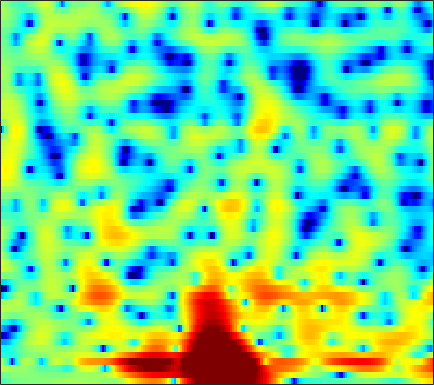

Source data for this figure (header and first rows):
-2.9912, -2.5112, -1.9563, -1.484, -1.1892, -0.86592, -0.60453, -0.44999, -0.2908, -0.17293, -0.082523, -0.030073, 0.019455, 0.048457, 0.071067, 0.1028, 0.13264, 0.15688, 0.19564, 0.24297, 0.30652, 0.3675, 0.46103, 0.56171
-1.042, -0.7187, -0.3641, -0.08589, 0.07778, 0.241, 0.3508, 0.407, 0.4477, 0.4551, 0.4385, 0.4093, 0.3547, 0.2888, 0.2354, 0.1563, 0.0735, 0.01091, -0.06572, -0.1371, -0.1955, -0.231, -0.262, -0.2802
2.906, 2.535, 2.061, 1.644, 1.375, 1.123, 0.9973, 0.9673, 0.9846, 1.021, 1.009, 0.9455, 0.7699, 0.4661, 0.1699, -0.3104, -0.8357, -1.221, -1.615, -1.806, -1.77, -1.648, -1.428, -1.262
2.054, 0.7722, -1.53, -5.018, -9.212, -18.68, -10.34, -5.801, -2.218, -0.02232, 1.302, 1.881, 2.206, 2.017, 1.53, 0.3704, -1.532, -3.563, -6.991, -8.569, -5.547, -2.976, -0.435, 1.271
-4.173, -4.165, -4.315, -4.497, -4.554, -4.392, -3.904, -3.375, -2.575, -1.749, -1.02, -0.5685, -0.09984, 0.2027, 0.3235, 0.3864, 0.3661, 0.3367, 0.3531, 0.4285, 0.6083, 0.8026, 1.109, 1.406
-5.912, -5.653, -5.29, -4.858, -4.488, -3.917, -3.257, -2.736, -2.048, -1.345, -0.688, -0.2255, 0.3369, 0.8119, 1.106, 1.416, 1.635, 1.748, 1.84, 1.866, 1.829, 1.758, 1.609, 1.399
-9.842, -10.17, -9.903, -8.886, -7.84, -6.368, -4.921, -3.889, -2.611, -1.432, -0.3688, 0.3534, 1.22, 1.954, 2.409, 2.898, 3.257, 3.426, 3.52, 3.452, 3.216, 2.921, 2.348, 1.544
-16.81, -19.57, -18.61, -15.21, -13.06, -10.71, -8.746, -7.34, -5.527, -3.782, -2.169, -1.074, 0.2172, 1.315, 2.006, 2.76, 3.328, 3.621, 3.853, 3.889, 3.739, 3.487, 2.973, 2.236
-8.153, -9.334, -11.02, -13.11, -15.27, -19.23, -20.71, -16.74, -11.57, -7.837, -5.031, -3.344, -1.526, -0.08948, 0.7893, 1.727, 2.429, 2.815, 3.159, 3.325, 3.331, 3.231, 2.991, 2.642
-2.715, -3.538, -4.663, -5.836, -6.675, -7.457, -7.548, -7.057, -5.818, -4.288, -2.815, -1.812, -0.6412, 0.3349, 0.9483, 1.608, 2.075, 2.32, 2.522, 2.589, 2.539, 2.422, 2.186, 1.873
1.337, 0.9067, 0.3878, -0.03359, -0.301, -0.5428, -0.64, -0.601, -0.4282, -0.1608, 0.154, 0.3919, 0.7015, 0.9779, 1.149, 1.318, 1.414, 1.437, 1.377, 1.201, 0.8965, 0.5767, 0.03196, -0.6717
2.953, 2.652, 2.333, 2.127, 2.015, 1.903, 1.823, 1.762, 1.659, 1.501, 1.288, 1.1, 0.788, 0.45, 0.185, -0.08923, -0.2519, -0.2835, -0.2859, -0.3217, -0.5112, -0.8071, -1.525, -2.714
1.125, 1.084, 1.215, 1.495, 1.756, 2.096, 2.341, 2.424, 2.384, 2.105, 1.549, 0.9097, -0.3224, -2.017, -3.589, -5.733, -6.564, -5.678, -3.678, -1.887, -0.6818, -0.1461, 0.119, -0.01327
-9.072, -7.727, -5.804, -3.995, -2.711, -1.216, -0.01678, 0.6176, 1.149, 1.324, 1.072, 0.577, -0.5123, -2.122, -3.705, -6.067, -6.895, -5.614, -3.159, -1.02, 0.5772, 1.43, 2.187, 2.593
-20.65, -28.39, -21.12, -12.52, -8.857, -5.51, -3.305, -2.1, -1.006, -0.3459, -0.05417, 0.007955, -0.0472, -0.2156, -0.3363, -0.3662, -0.1646, 0.1306, 0.6899, 1.342, 1.958, 2.373, 2.808, 3.012
-6.898, -7.3, -6.954, -5.929, -4.984, -3.77, -2.748, -2.163, -1.621, -1.363, -1.257, -1.244, -1.258, -1.21, -1.071, -0.715, -0.2362, 0.1877, 0.8127, 1.433, 1.984, 2.318, 2.632, 2.802
0.4019, 0.1388, -0.1525, -0.3037, -0.3747, -0.4969, -0.6855, -0.9333, -1.438, -2.151, -3.125, -4.02, -5.279, -6.109, -6.048, -5.005, -3.374, -2.116, -0.6084, 0.5848, 1.497, 1.99, 2.402, 2.58
3.765, 3.409, 2.866, 2.298, 1.862, 1.228, 0.5124, -0.1079, -1.099, -2.376, -4.138, -5.953, -9.432, -14.94, -16.25, -10.06, -5.642, -3.316, -1.044, 0.5064, 1.546, 2.057, 2.388, 2.337
4.031, 3.422, 2.552, 1.628, 0.927, 0.04703, -0.7484, -1.269, -1.883, -2.449, -2.966, -3.294, -3.648, -3.659, -3.361, -2.576, -1.467, -0.5622, 0.5148, 1.411, 2.041, 2.3, 2.388, 2.113
2.64, 1.546, -0.07215, -1.908, -3.337, -5.048, -6.178, -6.407, -6.081, -5.329, -4.438, -3.78, -2.933, -2.061, -1.401, -0.5353, 0.3312, 0.9468, 1.655, 2.229, 2.626, 2.788, 2.803, 2.602
1.427, -0.07266, -2.538, -5.735, -8.934, -15.48, -41.1, -20.16, -13.27, -9.84, -7.486, -6.084, -4.379, -2.854, -1.821, -0.5592, 0.5427, 1.237, 2.034, 2.637, 3.041, 3.223, 3.274, 3.146
1.82, 0.5168, -1.476, -3.762, -5.596, -7.982, -9.922, -10.86, -11.49, -11.36, -10.31, -8.927, -6.647, -4.39, -2.838, -1.038, 0.4365, 1.336, 2.3, 2.993, 3.421, 3.581, 3.602, 3.379
2.749, 1.842, 0.4364, -1.138, -2.44, -4.38, -6.636, -8.698, -12.52, -19.96, -22.54, -14.28, -8.504, -4.91, -2.884, -0.7681, 0.8287, 1.791, 2.761, 3.415, 3.79, 3.884, 3.772, 3.366
2.038, 1.467, 0.5972, -0.3688, -1.152, -2.276, -3.452, -4.325, -5.34, -5.922, -5.782, -5.15, -3.858, -2.398, -1.331, -0.04454, 1.038, 1.707, 2.413, 2.903, 3.183, 3.249, 3.108, 2.72
-0.1757, -0.4342, -0.7946, -1.223, -1.558, -1.989, -2.366, -2.593, -2.749, -2.686, -2.437, -2.101, -1.564, -0.9487, -0.4664, 0.1189, 0.6571, 0.9939, 1.37, 1.696, 1.926, 2.051, 2.123, 2.059
-3.058, -2.811, -2.667, -2.74, -2.914, -3.202, -3.387, -3.384, -3.128, -2.63, -1.978, -1.497, -0.9206, -0.4566, -0.2322, -0.08127, -0.06791, -0.1141, -0.1751, -0.09882, 0.1759, 0.5218, 1.105, 1.665
-5.454, -4.21, -3.586, -3.857, -4.637, -6.416, -8.602, -9.263, -7.532, -4.854, -2.647, -1.458, -0.3851, 0.1296, 0.1629, -0.2333, -1.239, -2.379, -4.361, -6.101, -5.429, -3.606, -1.068, 1.003
-2.723, -2.236, -2.068, -2.641, -3.599, -5.666, -8.361, -9.347, -7.314, -4.329, -2.046, -0.8485, 0.1411, 0.5191, 0.4535, -0.1564, -1.398, -2.853, -5.547, -8.356, -7.577, -5.006, -1.824, 0.5014
0.102, 0.1746, 0.1235, -0.1213, -0.3923, -0.8111, -1.16, -1.253, -1.114, -0.7637, -0.3538, -0.08247, 0.1678, 0.2048, 0.1026, -0.2291, -0.6975, -1.133, -1.598, -1.882, -1.752, -1.443, -0.8048, -0.08393
2.157, 2.209, 2.173, 2.042, 1.892, 1.644, 1.373, 1.163, 0.8893, 0.6502, 0.4134, 0.234, -0.01202, -0.2573, -0.4549, -0.7187, -0.9904, -1.185, -1.43, -1.62, -1.756, -1.822, -1.887, -1.899
3.962, 4.015, 3.988, 3.84, 3.639, 3.265, 2.778, 2.334, 1.658, 0.9068, 0.1349, -0.4313, -1.123, -1.669, -1.966, -2.218, -2.383, -2.459, -2.637, -2.85, -3.21, -3.538, -4.105, -4.824
5.204, 5.325, 5.35, 5.186, 4.933, 4.401, 3.625, 2.88, 1.648, 0.1124, -1.704, -3.179, -5.03, -6.212, -6.373, -5.927, -5.251, -4.867, -4.563, -4.626, -4.994, -5.505, -6.491, -7.951
5.231, 5.557, 5.773, 5.722, 5.512, 4.965, 4.085, 3.186, 1.591, -0.5595, -3.531, -6.57, -13.13, -29.65, -16.71, -10.64, -7.941, -6.935, -6.27, -6.285, -6.705, -7.316, -8.367, -9.668
4.105, 4.706, 5.211, 5.392, 5.325, 4.971, 4.311, 3.602, 2.374, 0.8167, -1.03, -2.524, -4.39, -5.752, -6.245, -6.374, -6.354, -6.415, -6.814, -7.517, -8.627, -9.681, -11.35, -13.11
3.065, 3.75, 4.391, 4.751, 4.832, 4.712, 4.34, 3.899, 3.121, 2.153, 1.038, 0.141, -1.059, -2.2, -3.038, -4.086, -5.148, -5.947, -7.162, -8.556, -10.31, -11.86, -14.59, -18.56
2.638, 3.203, 3.808, 4.232, 4.426, 4.495, 4.342, 4.087, 3.551, 2.815, 1.896, 1.1, -0.0861, -1.384, -2.396, -3.825, -5.283, -6.437, -7.925, -9.495, -11.02, -12.12, -13.6, -14.85
1.975, 2.47, 3.148, 3.771, 4.161, 4.508, 4.615, 4.52, 4.146, 3.482, 2.548, 1.664, 0.2682, -1.371, -2.71, -4.627, -6.606, -8.093, -9.995, -11.69, -13.12, -14.01, -14.55, -14.44
-1.276, -0.4625, 1.171, 2.794, 3.789, 4.75, 5.276, 5.383, 5.173, 4.56, 3.538, 2.513, 0.7525, -1.444, -3.431, -6.483, -9.869, -12.35, -14.97, -16.87, -19.07, -21.98, -25.61, -20.39
-17.72, -7.699, -1.612, 1.732, 3.364, 4.779, 5.534, 5.749, 5.609, 5.024, 3.98, 2.901, 1.026, -1.454, -3.793, -7.817, -13.59, -20.37, -25.78, -19.46, -17.4, -16.89, -15.99, -13.8
-0.1731, 0.3253, 1.423, 2.614, 3.367, 4.099, 4.469, 4.516, 4.258, 3.646, 2.694, 1.744, 0.2217, -1.624, -3.196, -5.438, -7.636, -9.033, -10.18, -10.46, -10.12, -9.594, -8.674, -7.516
2.389, 2.576, 2.883, 3.189, 3.371, 3.498, 3.447, 3.265, 2.825, 2.144, 1.244, 0.42, -0.8489, -2.241, -3.333, -4.75, -5.997, -6.738, -7.351, -7.522, -7.239, -6.828, -6.049, -5.095
2.966, 3.131, 3.296, 3.368, 3.358, 3.226, 2.947, 2.625, 2.041, 1.275, 0.3067, -0.5404, -1.847, -3.336, -4.528, -6.204, -7.811, -8.744, -9.371, -9.034, -7.982, -6.949, -5.479, -4.072
2.679, 2.917, 3.11, 3.155, 3.086, 2.857, 2.47, 2.083, 1.43, 0.6117, -0.3896, -1.273, -2.665, -4.364, -5.925, -8.559, -12.33, -16.68, -25.05, -16.57, -10.93, -8.123, -5.364, -3.249
1.508, 1.901, 2.19, 2.23, 2.099, 1.756, 1.25, 0.794, 0.1054, -0.6639, -1.51, -2.221, -3.31, -4.595, -5.712, -7.362, -9.092, -10.21, -10.74, -9.575, -7.381, -5.619, -3.436, -1.548
0.3052, 0.8428, 1.117, 0.937, 0.5516, -0.2395, -1.226, -1.995, -2.875, -3.477, -3.874, -4.149, -4.59, -5.226, -5.792, -6.568, -7.127, -7.24, -6.801, -5.713, -4.198, -2.921, -1.22, 0.3457
0.7173, 1.022, 0.9196, 0.2158, -0.7329, -2.664, -5.483, -8.205, -11.33, -10.5, -8.194, -7.01, -6.315, -6.511, -7.222, -8.925, -11.26, -12.39, -10.67, -7.188, -4.036, -2.103, 0.01701, 1.704
1.754, 1.708, 1.295, 0.4242, -0.591, -2.518, -5.207, -7.682, -10.32, -9.602, -7.476, -6.292, -5.509, -5.595, -6.23, -7.901, -10.43, -11.79, -9.857, -6.075, -2.945, -1.096, 0.8435, 2.291
1.599, 1.492, 1.169, 0.634, 0.1031, -0.7344, -1.638, -2.249, -2.834, -3.075, -3.024, -2.912, -2.784, -2.784, -2.867, -3.025, -3.088, -2.93, -2.379, -1.495, -0.4627, 0.2996, 1.192, 1.889
0.7906, 0.7636, 0.6217, 0.3708, 0.1384, -0.2014, -0.5326, -0.7422, -0.9397, -1.031, -1.016, -0.9589, -0.8439, -0.708, -0.5987, -0.4569, -0.2819, -0.1208, 0.1275, 0.4043, 0.6787, 0.8635, 1.025, 1.08
0.05426, 0.07153, -0.01639, -0.1918, -0.3583, -0.5785, -0.7374, -0.7905, -0.7544, -0.5881, -0.3281, -0.08848, 0.2492, 0.584, 0.8172, 1.089, 1.309, 1.418, 1.5, 1.487, 1.361, 1.176, 0.8156, 0.3275
-0.3058, -0.3432, -0.5939, -1.039, -1.459, -2.02, -2.397, -2.445, -2.135, -1.481, -0.6587, -0.02141, 0.7826, 1.481, 1.921, 2.4, 2.724, 2.864, 2.894, 2.723, 2.316, 1.832, 0.9422, -0.2579
-0.452, -0.5361, -1.092, -2.244, -3.542, -5.935, -8.696, -9.582, -7.604, -4.689, -2.294, -0.8832, 0.6136, 1.779, 2.482, 3.222, 3.752, 4.02, 4.16, 4.029, 3.579, 2.998, 1.803, -0.008596
-1.07, -0.9791, -1.45, -2.614, -4.032, -6.727, -10.16, -11.48, -9.209, -6.112, -3.796, -2.476, -1.096, 0.05387, 0.8332, 1.762, 2.589, 3.096, 3.587, 3.818, 3.747, 3.471, 2.773, 1.691
-0.9672, -0.7909, -0.9458, -1.469, -2.056, -2.958, -3.818, -4.301, -4.661, -4.816, -4.923, -5.026, -5.057, -4.683, -3.971, -2.559, -0.9931, 0.08147, 1.291, 2.168, 2.707, 2.897, 2.916, 2.703
0.3444, 0.3368, 0.1552, -0.2334, -0.6183, -1.272, -2.028, -2.674, -3.684, -4.985, -6.831, -8.873, -13.29, -20.23, -15.59, -8.805, -4.779, -2.663, -0.6161, 0.8218, 1.796, 2.285, 2.681, 2.845
1.518, 1.311, 0.9486, 0.489, 0.08041, -0.5435, -1.261, -1.874, -2.819, -3.953, -5.323, -6.491, -7.984, -8.594, -7.903, -5.85, -3.602, -2.111, -0.491, 0.7229, 1.582, 2.022, 2.345, 2.433
2.058, 1.672, 1.102, 0.5211, 0.06268, -0.5292, -1.124, -1.557, -2.11, -2.599, -2.99, -3.176, -3.225, -2.946, -2.514, -1.662, -0.6736, 0.08629, 1.008, 1.733, 2.2, 2.361, 2.311, 1.947
1.788, 1.111, 0.2143, -0.6344, -1.183, -1.812, -2.314, -2.609, -2.878, -2.977, -2.861, -2.614, -2.082, -1.336, -0.6734, 0.2542, 1.205, 1.873, 2.639, 3.216, 3.514, 3.509, 3.172, 2.345
